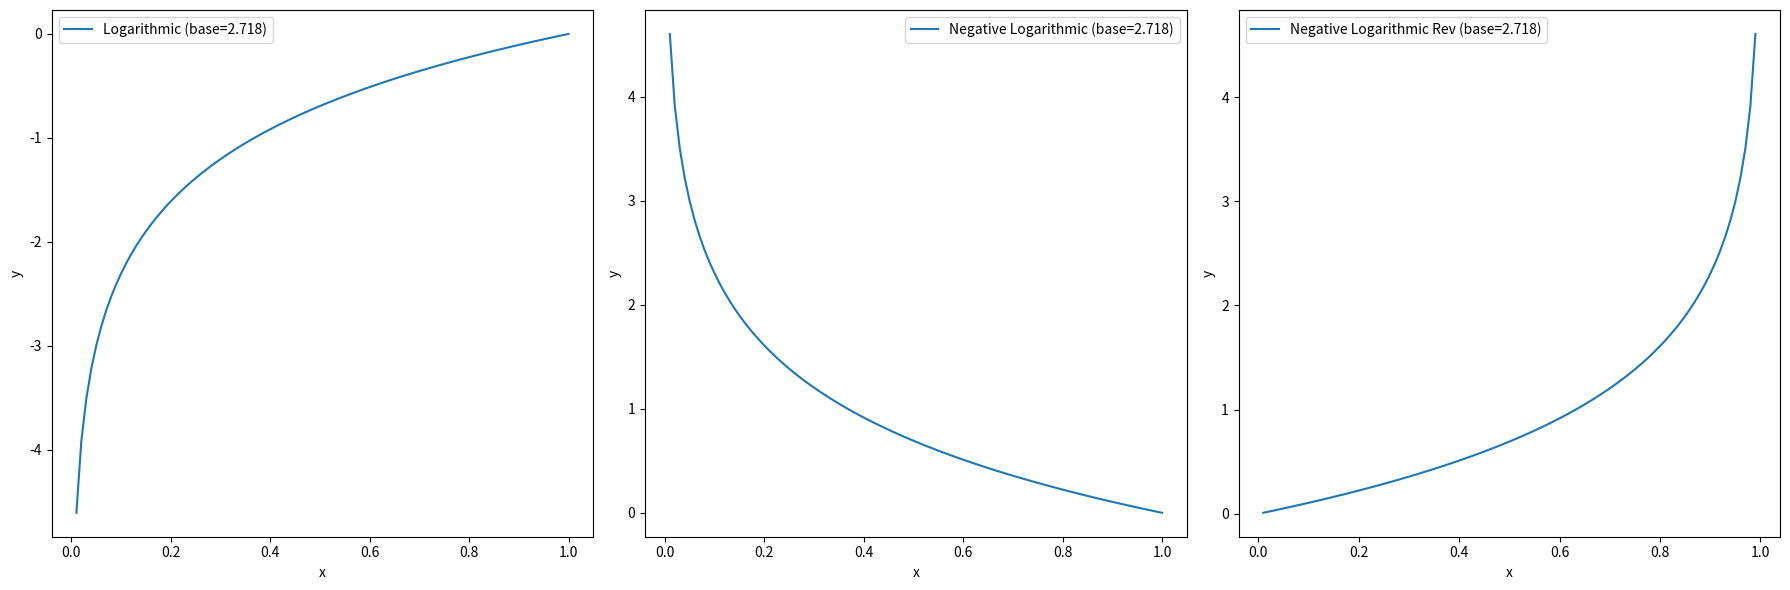

Write Python code to recreate this figure.
import matplotlib.pyplot as plt
import numpy as np

"""
[딥러닝 기본 수학]
- 여기선 딥러닝에 사용되는 가장 기본적인 수학 및, 본 예시 리스트를 이해하는데 있어 필요한 수학적 지식에 대해 정리 하겠습니다.
    또한 이를 파이썬 코드로 구현하였으므로, 파이썬 코드에서는 각 계산을 어떻게 작성하여 사용하는지를 훑어보고 갑시다.

(일차함수)
- 일차함수의 가장 기본적인 형태는,
    y = ax + b
    로 볼 수 있습니다.
    입력값 x 가 있을 때, 이에 a 를 곱하고 b 를 더한 것으로,
    a 는 기울기라고 하고, b 는 절편이라고 합니다.
    먼저 기울기란, 입력값 x 가 변화할 때, y 가 변화하는 방향(기호)과 크기(숫자의 크기)를 말하며,
    절편은, x 가 0 일 때에도 기본적으로 y 가 가지고 있는 위치를 의미합니다.
    다음으로, 일차 함수의 일차라는 것은 위 수식에서 a 의 지수를 의미합니다.
    지수란, a^2, a^3 와 같이 제곱, 세제곱을 나타내는 것에서, a^2 에서는 2, a^3 에서는 3 과 같이 위에 달리는 숫자로,
    아시다시피 a 를 몇번 곱하느냐에 대한 값인데, 함수 내에 가장 지수가 큰 기울기의 지수가 1 이라면 일차함수, 2 라면 이차함수라고 합니다.
    
- 일차함수는 그래프로 나타내면 선이 하나 그어지는 것으로,
    기울기인 a 의 경우는, x 가 증가 할 때 y 가 변화하는 정도로, 예를들어 기울기가 1 이라면 x 의 증가값과 동일하게 증가하고,
    2 라면 y 는 x 의 2배씩 증가하게 될 것이며, 0이라면 y 는 x 값에 전혀 영향을 받지 못하게 됩니다.
    절편인 b 의 경우는 x 가 0 일 때의 y 의 초기값으로 생각하면 됩니다.
"""


def linear_function_sample():
    # x 값 생성 (-10부터 10까지 0.1 간격으로)
    x = np.arange(-10, 10, 0.1)
    # 일차함수 식
    y = 2 * x + 3
    # 그래프 그리기
    plt.plot(x, y, label=f'2x + 3')
    plt.title('Linear Function')
    plt.xlabel('x')
    plt.ylabel('y')
    plt.axhline(0, color='black', linewidth=0.5)
    plt.axvline(0, color='black', linewidth=0.5)
    plt.grid(color='gray', linestyle='--', linewidth=0.5)
    plt.legend()
    plt.show()

    # (이차함수의 그래프)
    # 이차함수 그래프를 본다면 아래(기울기가 0보다 클 때)로 불룩한 토기 모양입니다.
    # x 값 생성 (-10부터 10까지 0.1 간격으로)
    x = np.arange(-10, 10, 0.1)
    # 일차함수 식
    y = x ** 2
    # 그래프 그리기
    plt.plot(x, y, label=f'x ** 2')
    plt.title('Quadratic Function')
    plt.xlabel('x')
    plt.ylabel('y')
    plt.axhline(0, color='black', linewidth=0.5)
    plt.axvline(0, color='black', linewidth=0.5)
    plt.grid(color='gray', linestyle='--', linewidth=0.5)
    plt.legend()
    plt.show()


"""
(미분)
- 위와 같은 이차 함수의 그래프는 곡선을 그리고 있습니다.
    x 가 1에서 2로 갈 때의 y의 변화 정도와, x 가 4에서 5로 갈 때의 y의 변화 정도는 다를 것입니다.
    그 간격을 더 작게 하여, 1에서 1.5 로 갈 때, 1 에서 1.00000001 로 갈 때의 y 값의 변화 정도는 또 다를 것입니다.
    이렇게 작게 쪼갠다고 하여 미분입니다.
    이러한 방식으로 x라는 점에서의 기울기를 알아낼 수 있게 됩니다.
    
- 미분 기울기를 구하는 공식
    (y 값의 증가량 / x 값의 증가량) = ((f(b) - f(a)) / (b - a)) = ((f(a + dx) - f(a)) / (dx)) = (dy / dx)
    위 공식에서 dx 는 x 값의 극소 증가값입니다. 
    dy 는 dx 가 적용 되었을 때의 y 의 증가 값이죠.
    dx 로 dy 를 나눈다는 것은, dx 의 값이 dy 에 끼치는 영향력을 나타낸 것입니다.
    예를 들어 봅시다. x 가 1 일때의 기울기를 구하고 싶다면,
    함수에 넣을 수 있는 매우 작은 값을 0.0001 이라고 결정했다고 합시다.
    그러면 x 가 1.0001 일때의 y 값과 x 가 1 일때의 y 값의 차이를 구하면 dy 가 준비되겠죠?
    dx 의 경우는 1.0001 에서 1 을 빼면 됩니다.
    
- 미분 법칙
    1. 함수 f(x) = x 일 때, f(x) 의 미분 함수인 f`(x) = 1 입니다. (함수에서 입력값과 동일한 값이 반환되니 기울기는 1)
    2. f(x) = a 에서 a 가 상수일 때, f`(x) = 0 (함수의 입력값이 어떻든 동일한 상수값이 반환되므로 기울기가 없습니다.)
    3. f(x) = ax 에서 a 가 상수일 때, f`(x) = a (입력값에 a 가 곱해져 나오는 형태이므로, a 가 즉 기울기가 됩니다.)
    4. f(x) = x^a 에서 a 가 자연수일 경우, f`(x) = ax^(a-1)
    5. 함성 함수 f(g(x)) 에서 f(x) 와 g(x) 가 미분 가능할 때 {f(g(x))}` = f`(g(x)) * g`(x) 
        (합성 함수의 기울기는 각 함수의 미분값의 곱과 같습니다. 이를 체인룰이라고 부릅니다.)
    
    위와 같은 법칙을 사용하여 보다 복잡한 미분을 보다 빠르게 계산이 가능합니다.
    
- 편미분
    함수 내에 변수가 여러개 있을 때, 특정 변수만의 기울기를 구하는 것,
    나머지 변수는 특정 값으로 고정하여 상수로 보고 미분을 하는 것을 편미분이라 부릅니다.
    예를들어 f(x1, x2) = x1^2 + (x1 * x2) + a 라는 함수가 있을 때, x1 에 대해 편미분을 한다고 하면,
    df / dx1 이라고 표시를 하며, 미분 법칙에 따라 정리하면,
    df / dx1 = 2x1 + x2 가 됩니다.
    4번 법칙으로 2x1 이 나온 것이고, 
    2번 법칙으로 x2 가 편미분으로 상수취급이 되므로 x2 가 나온 것이고, 
    a 의 경우는 상수이므로 2번 법칙으로 0 이 된 것입니다.
    
- 체인룰
    체인룰은, 전체 미분의 값은 내부 함수들의 미분 값을 모두 곱한 것과 같다는 것으로, 추후 정리할 딥러닝의 역전파 알고리즘에 중요한 역할을 합니다.
    예를들어 f(x) 가 내부적으로 여러 함수들의 결과로 이루어진 합성함수라고 해봅시다.
    f(f(x) + f(f(x) * f(x)))
    이렇게, 내부 함수의 결과로 계산을 한 결과가 다음 계산에 사용되는 형식입니다.
    이렇게 된다면 이 함수의 미분값은,
    가장 안쪽의 내부함수의 미분 값 * 외곽 미분 값 * .... 이렇게 되는 것입니다.
"""


def differential_sample():
    # (미분 결과 그래프)
    # 특정 미분 위치에서 미분을 수행한 결과를 그래프로 나타냅니다.
    # 미분 위치
    differentiation_x = 7

    # 이차 함수 그래프
    def quadratic_function(x):
        return x ** 2

    # 미분 함수
    def derivative_quadratic(x):
        return 2 * x

    # x 값 생성 (-10부터 10까지 0.1 간격으로)
    x_positive = np.arange(0, 10, 0.1)
    # 이차함수 값 계산 (음수 부분 제외)
    y_positive = quadratic_function(x_positive)
    # 미분값 계산 (x=7에서의 미분값)
    derivative_at_x7 = derivative_quadratic(differentiation_x)
    # 미분값을 이용하여 접선 계산
    tangent_line_at_x7_positive = derivative_at_x7 * (x_positive - differentiation_x) + quadratic_function(
        differentiation_x)
    # 그래프 그리기
    plt.plot(x_positive, y_positive, label=f'x ** 2 (positive)')
    plt.plot(x_positive, tangent_line_at_x7_positive, label=f'Tangent at x=7', linestyle='--', color='red')
    plt.scatter(differentiation_x, quadratic_function(differentiation_x), color='red')  # 해당 점 표시
    plt.title('Quadratic Function and Tangent at x=7 (positive)')
    plt.xlabel('x')
    plt.ylabel('y')
    plt.axhline(0, color='black', linewidth=0.5)
    plt.axvline(0, color='black', linewidth=0.5)
    plt.grid(color='gray', linestyle='--', linewidth=0.5)
    plt.legend()
    plt.show()


"""
(지수와 지수함수)
- 지수는 앞서 설명했듯, 숫자의 제곱 횟수입니다.
    1제곱이라면 지수는 1, 제곱이라면 2, 세제곱이라면 3 입니다.
    
- 지수의 아래에 있는 제곱되는 대상의 숫자는 밑이라고 부릅니다.

- 지수함수란, 변수 x 가 지수 자리에 있는 함수를 의미합니다.
    y = a^x
    와 같습니다.
    이러한 지수함수에서는 밑의 값이 무엇인지가 중요한데, 이 값이 1 이라면 함수가 아니며, 0 보다 작으면 허수를 포함하게 되므로 안됩니다.
    
- 아래는 밑의 값이 1 보다 클 경우와 0보다 크고 1 보다 작을 때의 경우를 나타낸 지수함수의 그래프입니다.
"""


def exponential_sample():
    # x 값 생성
    x = np.linspace(-2, 2, 400)
    # a > 1 일 때의 지수함수 그래프 (a=2)
    y1 = 2 ** x
    # 0 < a < 1 일 때의 지수함수 그래프 (a=0.5)
    y2 = 0.5 ** x
    # 그래프 그리기
    plt.plot(x, y1, label=r'$y=2^x$ (a > 1)')
    plt.plot(x, y2, label=r'$y=0.5^x$ (0 < a < 1)')
    # 그래프 스타일 및 레이블 설정
    plt.title('Exponential Functions with Different Values of a')
    plt.xlabel('x')
    plt.ylabel('y')
    plt.axhline(0, color='black', linewidth=0.5)
    plt.axvline(0, color='black', linewidth=0.5)
    plt.grid(color='gray', linestyle='--', linewidth=0.5)
    plt.legend()
    plt.show()


"""
[시그모이드 함수]
- 시그모이드 함수는 x 를 받아서 0 에서 1 사이의 값을 반환합니다.
    입력값인 x 가 작은 값을 가지면 f(x) 값은 한없이 0에 가까워지는 값을 반환하고,
    입력값인 x 가 큰 값을 가지면 f(x) 값은 한없이 1에 가까워지는 값을 반환합니다.
    
- 수식 : 
    1 / (1 + np.exp(-x))
    
- 이는 머신러닝에서 x 를 0 에서 1 사이의 실수값으로 변환하는 데이터 정제에 사용하는 함수로 사용됩니다.
"""


def sigmoid_sample():
    def sigmoid(x):
        return 1 / (1 + np.exp(-x))

    # -7부터 7까지 0.1 간격으로 x 값을 생성
    x_values = np.arange(-7, 7, 0.1)

    # 시그모이드 함수 계산
    y_values = sigmoid(x_values)

    # 그래프 그리기
    plt.plot(x_values, y_values, label='Sigmoid Function')
    plt.title('Sigmoid Function')
    plt.xlabel('x')
    plt.ylabel('sigmoid(x)')
    plt.legend()
    plt.grid(True)
    plt.show()


"""
[로그와 로그 함수]
- a ** x = b 라는 수식이 있다고 합시다.
    지수 함수는 밑인 a 와 지수인 x 가 존재할 때, b 의 갑을 구하는 문제인데,
    반대로 a 와 b 가 존재할 때, 지수인 x 를 구하고 싶을 수가 있습니다.
    밑과 결과값이 존재할 때, 지수를 구하는 법칙이 바로 로그입니다.
    
    영어로 Logarithm 이라고 하며, 줄여서 log 라고 표시됩니다.

- 위의 a ** x = b 지수 함수를 참고하여 로그 함수를 수식으로 나타내면,
    log_a(b) = x 라고 할 수 있습니다.

- 파이썬에서는 math.log(b, a) 혹은 np.log(b) / np.log(a) 로 계산합니다.

- x 가 1 에서 0 사이의 확률값이라 합시다.
    -log(x) 는 x 값이 커질수록 값이 작아집니다. 
    -log(1-x) 와 같이 입력하면, x 값이 커질수록 값이 커지죠.
    추후 이것을 통해 로지스틱 회귀와 같은 확률 모델을 학습 시킬 때 사용하는 Cross Entropy 손실 함수를 설명 할 수 있으므로,
    아래 코드의 그래프를 확인하세요.
"""


def log_sample():
    # 로그 함수의 정의
    def logarithmic_function(x, base):
        return np.log(x) / np.log(base)

    def neg_logarithmic_function(x, base):
        return -np.log(x) / np.log(base)

    def neg_logarithmic_function_rev(x, base):
        return -np.log(1 - x) / np.log(base)

    # 그래프의 x 범위 설정
    x_values = np.linspace(0.01, 1, 100)

    # 베이스 값 설정 (양의 실수, 1이 아닌 값)
    base_value = 2.718

    # 함수 그래프 그리기
    plt.figure(figsize=(18, 6))

    # 로그 함수 그래프
    plt.subplot(1, 3, 1)
    plt.plot(x_values, logarithmic_function(x_values, base_value), label=f'Logarithmic (base={base_value})')
    plt.xlabel('x')
    plt.ylabel('y')
    plt.legend()

    # -log 함수 그래프
    plt.subplot(1, 3, 2)
    plt.plot(x_values, neg_logarithmic_function(x_values, base_value),
             label=f'Negative Logarithmic (base={base_value})')
    plt.xlabel('x')
    plt.ylabel('y')
    plt.legend()

    # -log 함수 그래프
    plt.subplot(1, 3, 3)
    plt.plot(x_values, neg_logarithmic_function_rev(x_values, base_value),
             label=f'Negative Logarithmic Rev (base={base_value})')
    plt.xlabel('x')
    plt.ylabel('y')
    plt.legend()

    plt.tight_layout()
    plt.show()


def main():
    # linear_function_sample()
    # differential_sample()
    # exponential_sample()
    # sigmoid_sample()
    log_sample()


if __name__ == '__main__':
    main()
